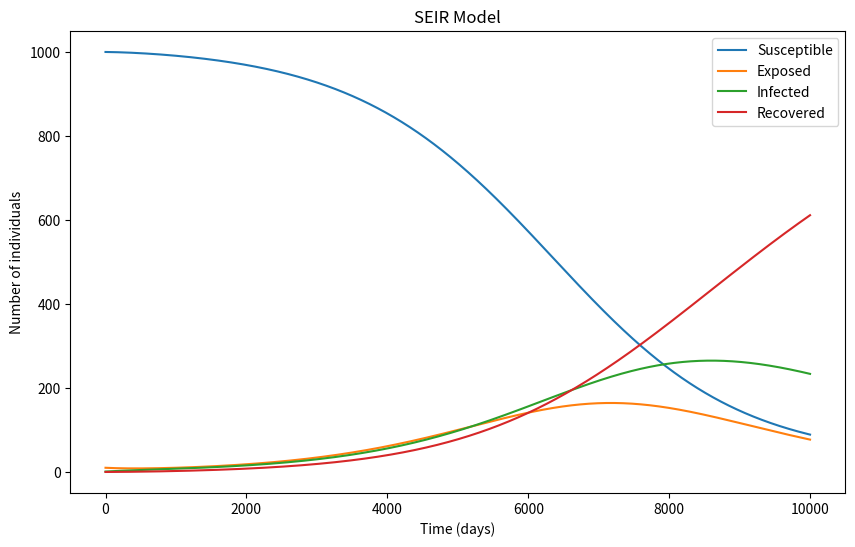

The matplotlib source for this figure:
import numpy as np
import matplotlib.pyplot as plt


def seir_model(beta, sigma, gamma, initial_conditions, t_max):
    S_0, E_0, I_0, R_0 = initial_conditions
    N = S_0 + E_0 + I_0 + R_0
    dt = 0.01
    t = np.arange(0, t_max, dt)

    S = np.zeros_like(t)
    E = np.zeros_like(t)
    I = np.zeros_like(t)
    R = np.zeros_like(t)

    S[0] = S_0
    E[0] = E_0
    I[0] = I_0
    R[0] = R_0

    for i in range(1, len(t)):
        dSdt = -beta * S[i-1] * I[i-1] / N
        dEdt = beta * S[i-1] * I[i-1] / N - sigma * E[i-1]
        dIdt = sigma * E[i-1] - gamma * I[i-1]
        dRdt = gamma * I[i-1]

        S[i] = S[i-1] + dt * dSdt
        E[i] = E[i-1] + dt * dEdt
        I[i] = I[i-1] + dt * dIdt
        R[i] = R[i-1] + dt * dRdt

    return S, E, I, R


def plot_seir(S, E, I, R):
    t = np.arange(len(S))

    fig, ax = plt.subplots(figsize=(10, 6))
    ax.plot(t, S, label='Susceptible')
    ax.plot(t, E, label='Exposed')
    ax.plot(t, I, label='Infected')
    ax.plot(t, R, label='Recovered')
    ax.set_xlabel('Time (days)')
    ax.set_ylabel('Number of individuals')
    ax.set_title('SEIR Model')
    ax.legend()

    plt.show()


# Example usage
initial_conditions = (1000, 10, 1, 0)  # S, E, I, R
beta = 0.2
sigma = 0.1
gamma = 0.05
t_max = 100

S, E, I, R = seir_model(beta, sigma, gamma, initial_conditions, t_max)
plot_seir(S, E, I, R)
